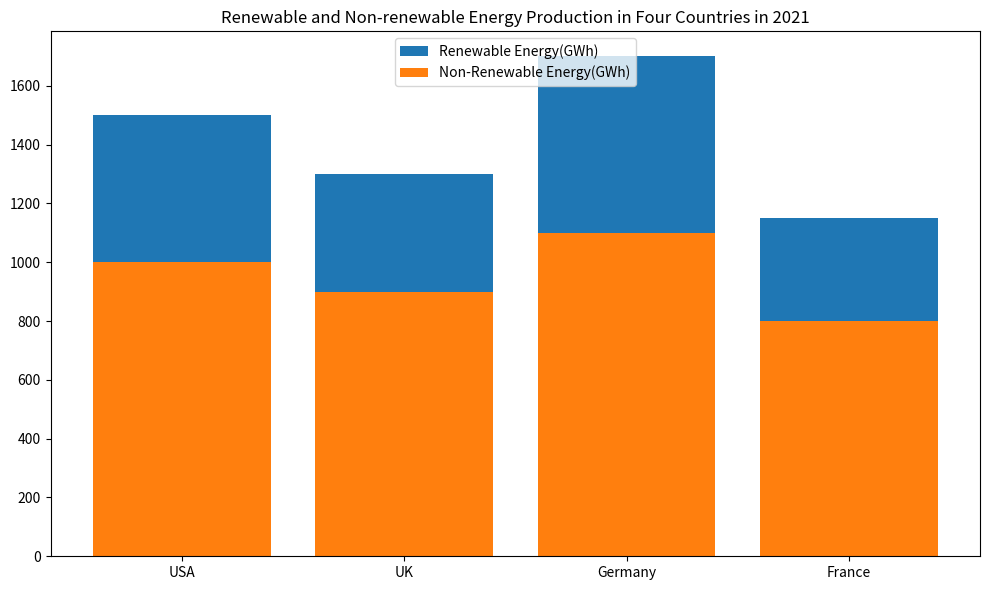

This chart was generated by the following Python code: (Note: this script raises an exception after producing the figure.)

import matplotlib.pyplot as plt
import numpy as np

fig = plt.figure(figsize = (10, 6))
ax = fig.add_subplot()

country_list = ["USA", "UK", "Germany", "France"]
renewable_list = [500,400,600,350]
non_renewable_list = [1000, 900, 1100, 800]

ax.bar(country_list, renewable_list, label="Renewable Energy(GWh)", bottom=non_renewable_list)
ax.bar(country_list, non_renewable_list, label="Non-Renewable Energy(GWh)")

ax.set_xticklabels(country_list, rotation=0, wrap=True)
ax.legend(loc="upper center")
ax.set_title("Renewable and Non-renewable Energy Production in Four Countries in 2021")
fig.tight_layout()

plt.savefig("bar chart/png/308.png")
plt.clf()
